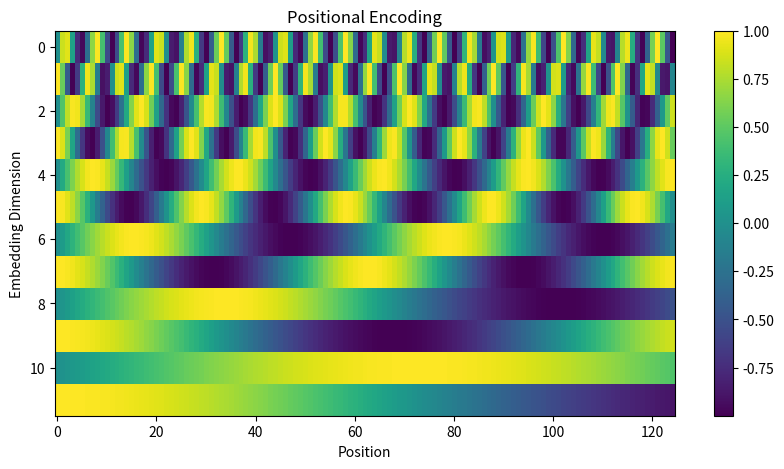

Write Python code to recreate this figure.
#%%
## Test the plot positional encoding with:
# sequence length (L) = 256
# batch size (B) = 1
# embedding dimension (D) = 2
Cte = 10**1

import matplotlib.pyplot as plt
import numpy as np
def plot_positional_encoding(L, B, D):
    # Create a positional encoding matrix
    pos_enc = np.zeros((L, D))
    for pos in range(L):
        for i in range(0, D, 2):
            pos_enc[pos, i] = np.sin(pos / (Cte ** (2*i / D)))
            if i + 1 < D:
                pos_enc[pos, i + 1] = np.cos(pos / (Cte ** (2*i / D)))

    # Plot the positional encoding
    plt.figure(figsize=(10, 5))
    plt.imshow(pos_enc.T, aspect='auto', cmap='viridis')
    plt.colorbar()
    plt.title('Positional Encoding')
    plt.xlabel('Position')
    plt.ylabel('Embedding Dimension')
    plt.show()

# Example usage
plot_positional_encoding(L=125, B=1, D=12)